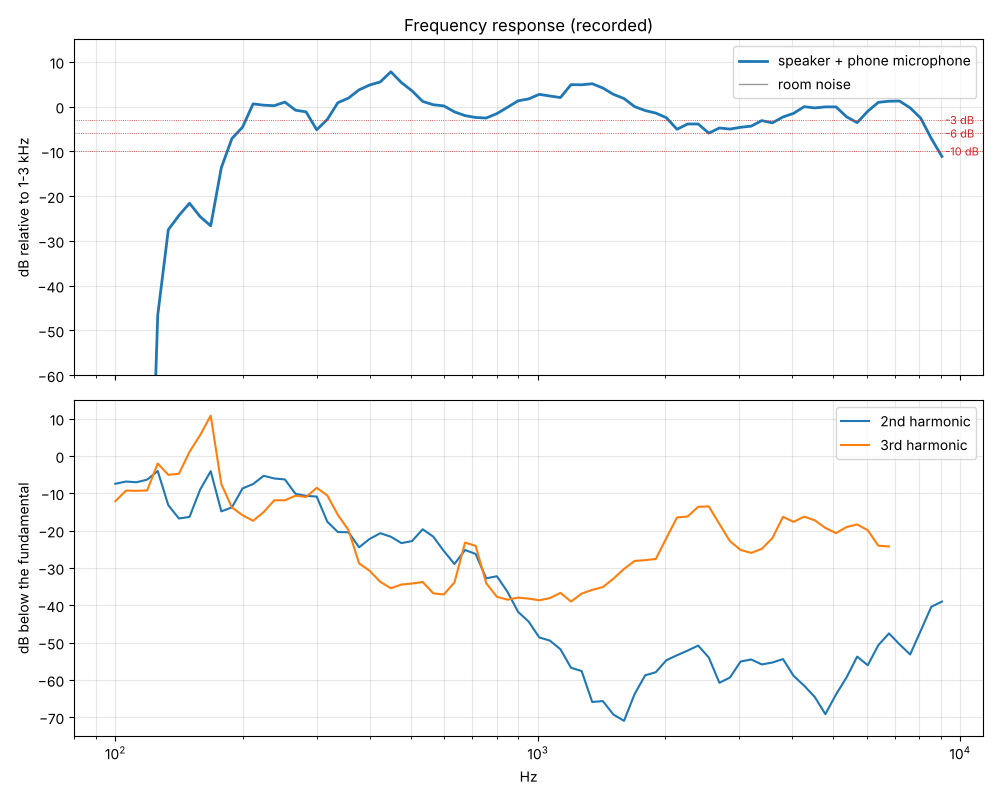

The file beside this chart, header and first rows:
freq_hz, response_db, noise_db, hd2_db, hd3_db
100.0, -123.6, -66.46, -7.44, -12.13
105.9, -122, -64.97, -6.84, -9.27
112.2, -120.1, -63.04, -7.03, -9.32
118.9, -119, -62.59, -6.33, -9.24
126.0, -46.58, -62.94, -4.03, -2.01
133.5, -27.49, -63.87, -13.19, -5.05
141.4, -24.31, -64.61, -16.74, -4.75
149.8, -21.57, -65.83, -16.33, 1.12
158.7, -24.57, -65.75, -9.02, 5.58
168.2, -26.62, -65.60, -4.07, 10.83
178.2, -13.65, -65.30, -14.83, -7.50
188.8, -7.13, -64.42, -13.77, -13.79
200.0, -4.60, -64.10, -8.69, -15.86
211.9, 0.61, -64.49, -7.52, -17.36
224.5, 0.33, -63.96, -5.31, -15.02
237.8, 0.21, -63.95, -6.02, -11.85
252.0, 1.02, -63.81, -6.29, -11.88
267.0, -0.79, -64.55, -10.13, -10.63
282.8, -1.17, -64.55, -10.68, -10.98
299.7, -5.18, -64.70, -10.87, -8.52
317.5, -2.86, -64.74, -17.59, -10.57
336.4, 0.88, -64.65, -20.38, -15.78
356.4, 1.91, -64.56, -20.43, -19.83
377.5, 3.76, -62.76, -24.46, -28.76
400.0, 4.83, -62.01, -22.21, -30.77
423.8, 5.52, -61.96, -20.69, -33.72
449.0, 7.78, -61.18, -21.63, -35.43
475.7, 5.36, -61.30, -23.34, -34.44
504.0, 3.52, -61.60, -22.79, -34.17
533.9, 1.17, -63.44, -19.63, -33.75
565.7, 0.42, -65.38, -21.60, -36.80
599.3, 0.16, -66.03, -25.47, -37.10
635.0, -1.17, -66.91, -28.95, -33.87
672.7, -2.00, -67.07, -25.19, -23.21
712.7, -2.42, -67.07, -26.25, -24.08
755.1, -2.54, -67.83, -32.78, -34.11
800.0, -1.56, -68.02, -32.21, -37.72
847.6, -0.16, -68.20, -36.38, -38.50
898.0, 1.30, -68.22, -41.75, -37.96
951.4, 1.72, -68.22, -44.37, -38.22
1008, 2.75, -69.46, -48.61, -38.66
1068, 2.37, -70.17, -49.46, -38.08
1131, 2.03, -70.24, -51.78, -36.67
1199, 4.92, -70.24, -56.75, -39.00
1270, 4.88, -70.16, -57.62, -36.87
1345, 5.12, -70.96, -65.92, -35.87
1425, 4.16, -71.31, -65.67, -35.13
1510, 2.74, -71.71, -69.28, -32.88
1600, 1.81, -72.77, -70.97, -30.27
1695, 0.00, -72.92, -63.78, -28.12
1796, -0.88, -71.78, -58.77, -27.91
1903, -1.44, -72.05, -57.93, -27.58
2016, -2.48, -72.08, -54.71, -21.98
2136, -5.06, -72.91, -53.39, -16.47
2263, -3.88, -74.25, -52.14, -16.20
2397, -3.88, -75.12, -50.80, -13.62
2540, -5.92, -75.66, -54.01, -13.50
2691, -4.77, -75.98, -60.77, -18.21
2851, -5.01, -76.00, -59.36, -22.83
3020, -4.62, -76.43, -55.07, -25.18
... 19 more rows
